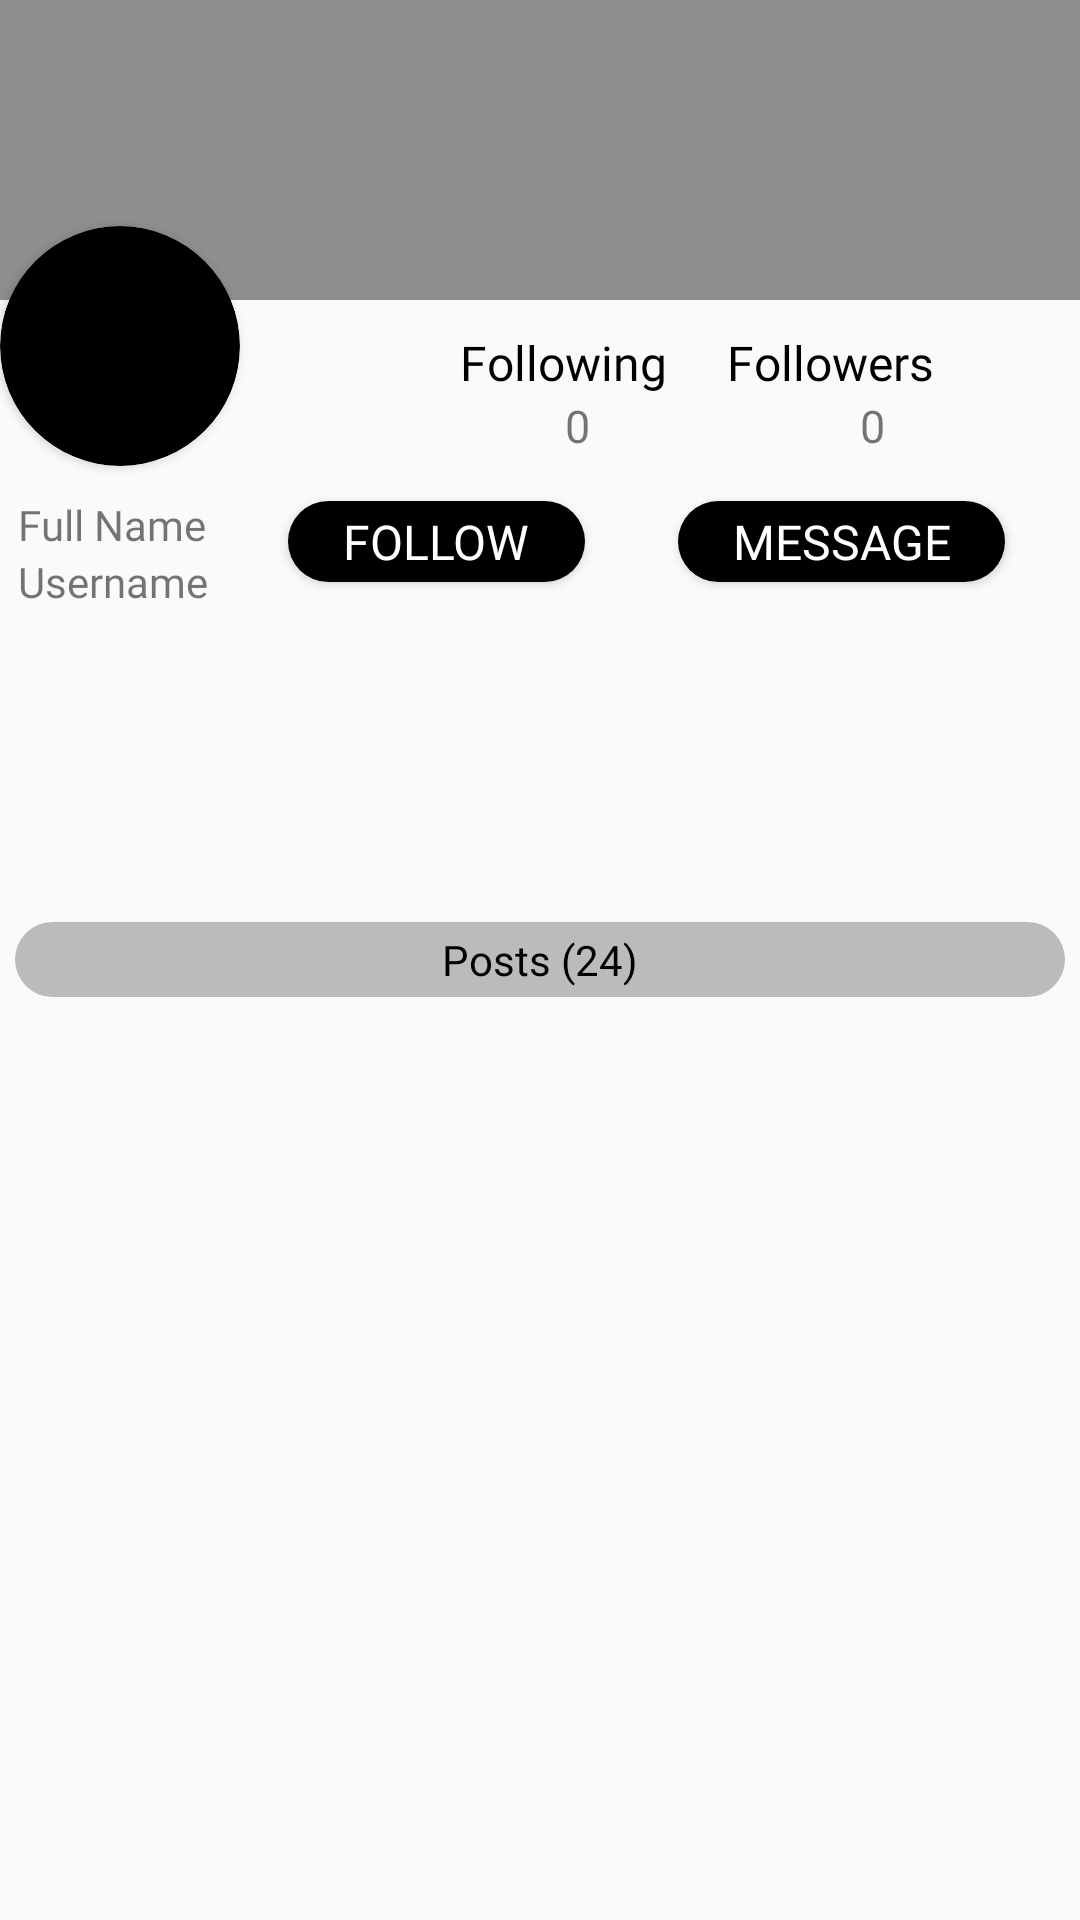

Produce the Android XML layout that renders to this screen, including the resource entries it uses.
<!-- AndroidManifest.xml: application theme Theme.Artistic -->
<!-- res/layout/activity_others_profile.xml -->
<?xml version="1.0" encoding="utf-8"?>
<RelativeLayout xmlns:android="http://schemas.android.com/apk/res/android"
    xmlns:app="http://schemas.android.com/apk/res-auto"
    xmlns:tools="http://schemas.android.com/tools"
    android:layout_width="match_parent"
    android:layout_height="match_parent"
    tools:context=".OthersProfileActivity">



    <Button
        android:layout_width="wrap_content"
        android:layout_height="35dp"
        android:layout_alignParentBottom="true"
        android:text="Update Profile"
        android:textAllCaps="false"
        android:textStyle="bold"
        android:layout_centerHorizontal="true"
        android:layout_marginBottom="25dp"
        android:textSize="18sp"
        android:minWidth="150dp"
        android:fontFamily="@font/montserrat"
        android:id="@+id/btn_update"
        android:background="#1694CD"
        android:textColor="@android:color/white"
        android:visibility="gone"/>

    <Button
        android:layout_width="wrap_content"
        android:layout_height="35dp"
        android:layout_alignParentBottom="true"
        android:text="Update Background"
        android:textAllCaps="false"
        android:textStyle="bold"
        android:layout_centerHorizontal="true"
        android:layout_marginBottom="25dp"
        android:textSize="18sp"
        android:minWidth="200dp"
        android:fontFamily="@font/montserrat"
        android:id="@+id/update_bg"
        android:background="#1694CD"
        android:textColor="@android:color/white"
        android:visibility="gone"/>


    <ImageView
        android:layout_width="match_parent"
        android:layout_height="100dp"
        android:scaleType="centerCrop"
        android:id="@+id/background"
        android:background="#8e8e8e"
        >


    </ImageView>
    <androidx.appcompat.widget.Toolbar
        android:layout_width="match_parent"
        android:layout_height="wrap_content"
        android:id="@+id/toolbar"
        app:title=""
        android:theme="@style/Theme.AppCompat.Light.DarkActionBar"
        style="@style/Theme.AppCompat.Light.NoActionBar"
        >

    </androidx.appcompat.widget.Toolbar>






    <androidx.cardview.widget.CardView
        android:layout_width="80dp"
        android:layout_height="80dp"
        app:cardCornerRadius="40dp"
        app:cardBackgroundColor="@color/black"
        android:layout_below="@id/background"
        android:layout_marginTop="-25dp"
        android:id="@+id/card"
        >

        <ImageView
            android:layout_width="match_parent"
            android:layout_height="match_parent"
            android:scaleType="centerCrop"
            android:src="@drawable/profile_image"
            android:id="@+id/profile_image"
            />



    </androidx.cardview.widget.CardView>

    <RelativeLayout
        android:layout_width="match_parent"
        android:layout_height="wrap_content"
        android:layout_toEndOf="@id/card"
        android:layout_below="@id/background"
        android:layout_margin="10dp"
        android:id="@+id/relative"
        android:gravity="center_horizontal"

        >

        <TextView
            android:layout_width="wrap_content"
            android:layout_height="wrap_content"
            android:text="Following"
            android:textColor="@android:color/black"
            android:fontFamily="@font/montserrat"
            android:textSize="16sp"
            android:layout_marginStart="25dp"
            android:id="@+id/following"
            />
        <TextView
            android:layout_width="wrap_content"
            android:layout_height="wrap_content"
            android:text="Followers"
            android:textColor="@android:color/black"
            android:textSize="16sp"
            android:fontFamily="@font/montserrat"
            android:layout_toEndOf="@id/following"
            android:layout_marginStart="20dp"
            android:id="@+id/followers"/>

        <TextView
            android:layout_width="wrap_content"
            android:layout_height="wrap_content"
            android:text="0"
            android:textSize="15sp"
            android:fontFamily="@font/montserrat"
            android:layout_below="@id/following"
            android:layout_marginStart="60dp"
            android:id="@+id/following_count"/>
        <TextView
            android:layout_width="wrap_content"
            android:layout_height="wrap_content"
            android:text="0"
            android:layout_toEndOf="@id/following_count"
            android:layout_below="@id/followers"
            android:textSize="15sp"
            android:id="@+id/followers_count"
            android:fontFamily="@font/montserrat"
            android:layout_marginStart="90dp"
            />














    </RelativeLayout>

    <Button
        android:layout_width="wrap_content"
        android:layout_height="27sp"
        android:layout_below="@id/relative"
        android:layout_marginEnd="165dp"
        android:layout_alignParentEnd="true"
        android:text="Follow"
        android:layout_marginTop="5dp"
        android:minWidth="99dp"
        android:id="@+id/btn_follow"
        android:background="@drawable/button"
        android:textSize="16dp"
        android:textColor="@android:color/white"
        android:fontFamily="@font/montserrat"/>
    <Button
        android:layout_width="wrap_content"
        android:layout_height="27sp"
        android:layout_below="@id/relative"
        android:layout_alignParentEnd="true"
        android:layout_marginEnd="165dp"
        android:text="Following"
        android:layout_marginTop="5dp"
        android:minWidth="109dp"
        android:id="@+id/btn_following"
        android:background="@drawable/button"
        android:textSize="16dp"
        android:visibility="gone"
        android:textColor="@android:color/white"
        android:fontFamily="@font/montserrat"/>

    <Button
        android:layout_width="wrap_content"
        android:layout_height="27sp"
        android:layout_below="@id/relative"
        android:layout_alignParentEnd="true"
        android:layout_marginEnd="25dp"
        android:text="Message"
        android:layout_marginTop="5dp"
        android:minWidth="109dp"
        android:id="@+id/message"
        android:background="@drawable/button"
        android:textSize="16dp"
        android:textColor="@android:color/white"
        android:fontFamily="@font/montserrat"/>


    <LinearLayout
        android:layout_width="match_parent"
        android:layout_height="wrap_content"
        android:layout_below="@id/card"
        android:orientation="vertical"
        android:layout_marginTop="10dp"
        android:layout_marginStart="6dp"
        >

        <LinearLayout
            android:layout_width="wrap_content"
            android:layout_height="wrap_content"
            android:orientation="horizontal"
            >

            <TextView
                android:id="@+id/fullname"
                android:layout_width="wrap_content"
                android:layout_height="match_parent"
                android:fontFamily="@font/montserrat"
                android:text="Full Name"
                android:textSize="14sp" />



        </LinearLayout>
        <LinearLayout
            android:layout_width="wrap_content"
            android:layout_height="wrap_content"
            android:orientation="horizontal"
            >

            <TextView
                android:layout_width="wrap_content"
                android:layout_height="wrap_content"
                android:text="Username"
                android:textSize="14sp"
                android:fontFamily="@font/montserrat"
                android:id="@+id/username"
                />


        </LinearLayout>















    </LinearLayout>


    <RelativeLayout
        android:layout_width="match_parent"
        android:layout_height="25dp"
        android:layout_centerInParent="true"
        android:id="@+id/relative1"
        android:layout_margin="5dp"
        android:background="@drawable/edit_text">

        <TextView
            android:layout_width="wrap_content"
            android:layout_height="wrap_content"
            android:text="Posts (24)"
            android:fontFamily="@font/montserrat"
            android:layout_centerHorizontal="true"
            android:layout_marginTop="3dp"
            android:textColor="@android:color/black"
            android:id="@+id/posts"/>










    </RelativeLayout>

    <androidx.recyclerview.widget.RecyclerView
        android:layout_width="match_parent"
        android:layout_height="match_parent"
        android:layout_below="@id/relative1"
        android:layout_margin="5dp"
        android:id="@+id/recyclerView"/>

</RelativeLayout>
<!-- resources referenced by this layout -->
<resources>
  <!-- drawable button (drawable-v24) -->
  <?xml version="1.0" encoding="utf-8"?>
  <shape android:shape="rectangle" xmlns:android="http://schemas.android.com/apk/res/android">
      <solid
          android:color="#000000"/>
      <corners
          android:radius="25dp"/>
      <stroke
          android:color="#FFFFFF"/>
  
  </shape>
  <!-- drawable edit_text (drawable-v24) -->
  <?xml version="1.0" encoding="utf-8"?>
  <shape android:shape="rectangle" xmlns:android="http://schemas.android.com/apk/res/android">
      <solid
          android:color="#bbbbbb"/>
      <corners
          android:radius="20dp"/>
  
  </shape>
  <style name="Theme.Artistic" parent="Theme.AppCompat.Light.NoActionBar">
          <item name="colorPrimary">#F8fbf8</item>
          <item name="colorPrimaryDark">#000000</item>
          <item name="colorAccent">#EEEEFF</item>
      </style>
  <!-- not gathered from this repository: default colours our renderer supplied (Android Studio template values) -->
  <color name="black">#FF000000</color>
</resources>
